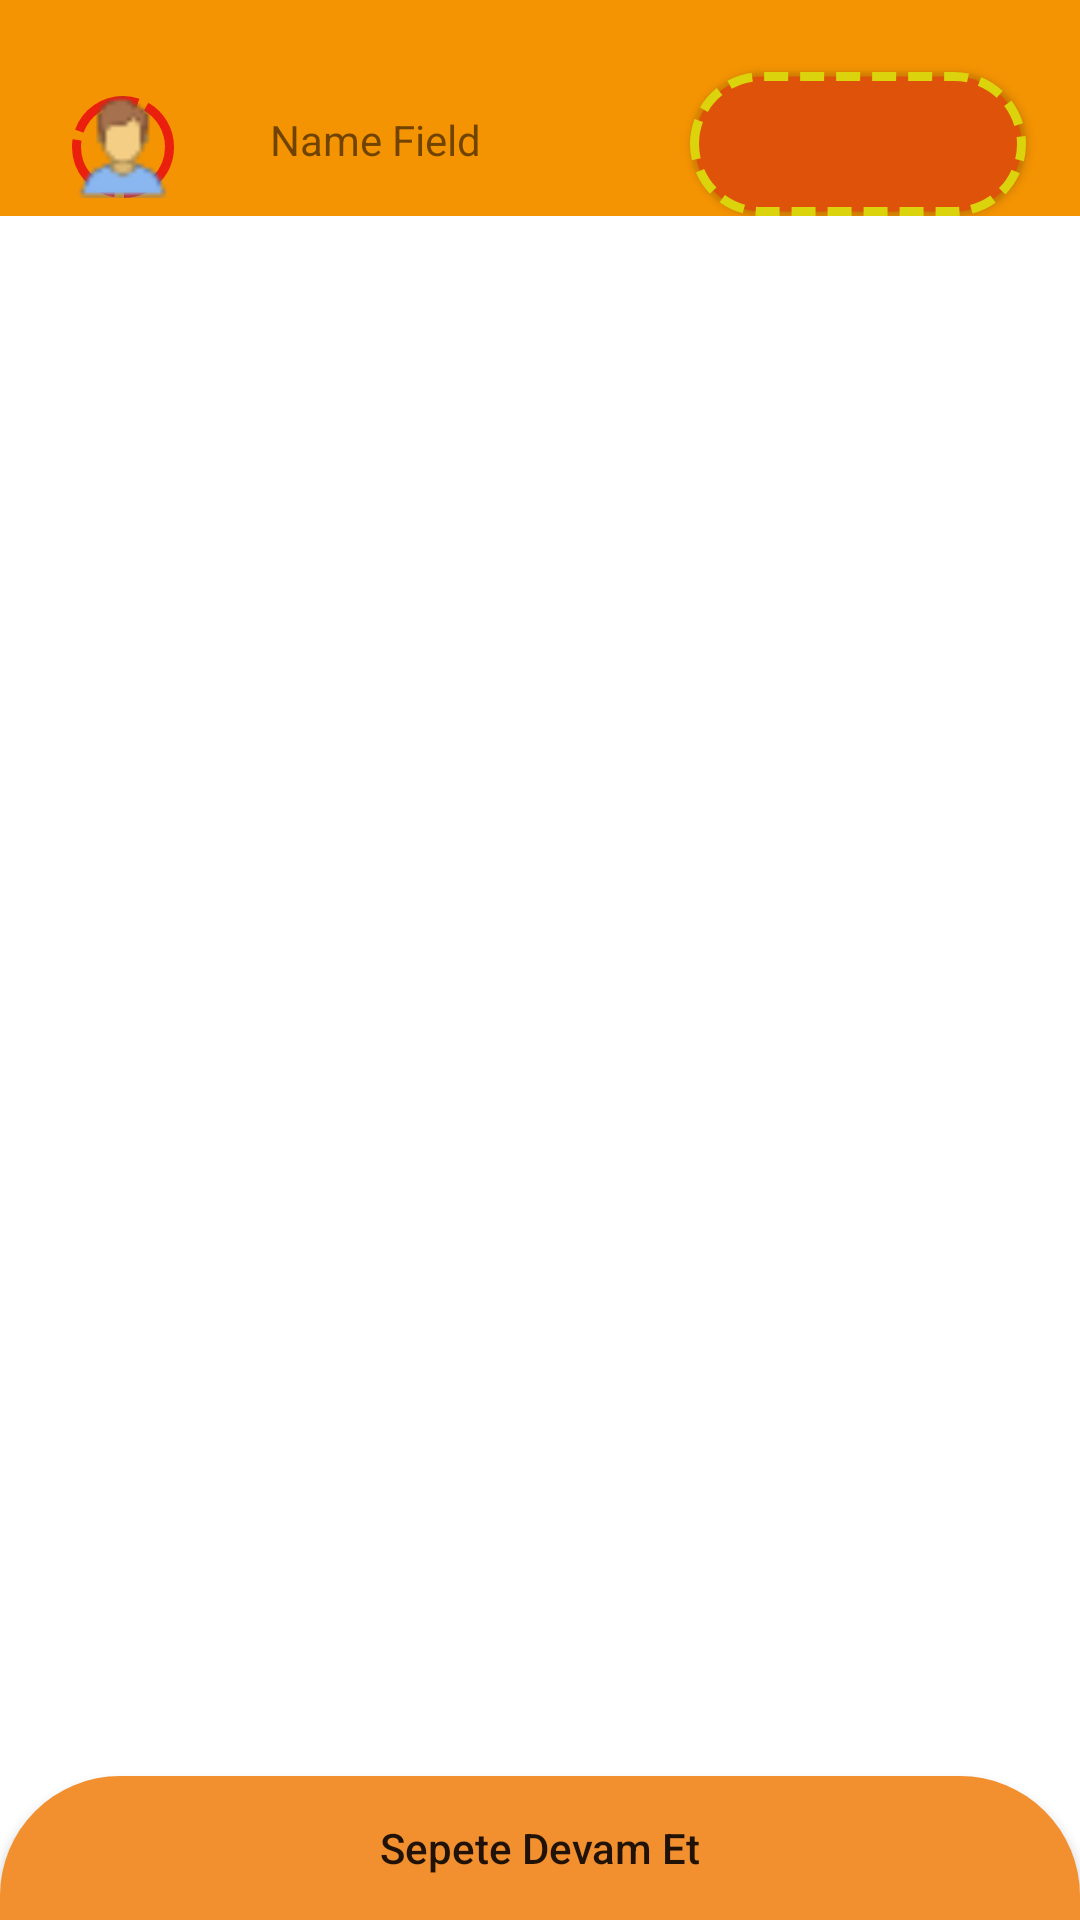

Reconstruct the res/layout file that produces this screen, plus the resources it refers to.
<!-- AndroidManifest.xml: application theme Theme.FoodBasket -->
<!-- res/layout/food_list_fragment.xml -->
<?xml version="1.0" encoding="utf-8"?>
<layout xmlns:android="http://schemas.android.com/apk/res/android"
    xmlns:app="http://schemas.android.com/apk/res-auto"
    xmlns:tools="http://schemas.android.com/tools">

    <data>
        <variable name="foodListAdapterObject" type="com.example.foodbasket.adapters.FoodListAdapter" />
        <variable name="cartListSize" type="Integer" />
        <variable name="cartPriceObject" type="Integer" />
    </data>

    <androidx.constraintlayout.widget.ConstraintLayout
        android:layout_width="match_parent"
        android:layout_height="match_parent">

        <androidx.constraintlayout.widget.ConstraintLayout
            android:id="@+id/constraintLayout"
            android:layout_width="match_parent"
            android:layout_height="wrap_content"
            android:background="@color/orange"
            app:layout_constraintEnd_toEndOf="parent"
            app:layout_constraintStart_toStartOf="parent"
            app:layout_constraintTop_toTopOf="parent">

            <ImageView
                android:id="@+id/iV_User"
                android:layout_width="34dp"
                android:layout_height="34dp"
                android:layout_marginStart="24dp"
                android:layout_marginTop="32dp"
                android:background="@drawable/profile_picture"
                app:layout_constraintStart_toStartOf="parent"
                app:layout_constraintTop_toTopOf="parent"
                app:srcCompat="@drawable/male" />

            <TextView
                android:id="@+id/tV_Username"
                android:layout_width="wrap_content"
                android:layout_height="wrap_content"
                android:layout_marginStart="32dp"
                android:layout_marginTop="24dp"
                android:text="Name Field"
                app:layout_constraintBottom_toBottomOf="parent"
                app:layout_constraintStart_toEndOf="@+id/iV_User"
                app:layout_constraintTop_toTopOf="parent"
                app:layout_constraintVertical_bias="0.448" />

            <androidx.appcompat.widget.AppCompatButton
                android:id="@+id/bT_CartToolbar"
                android:layout_width="112dp"
                android:layout_height="wrap_content"
                android:layout_marginStart="296dp"
                android:layout_marginTop="24dp"
                android:layout_marginEnd="24dp"
                android:background="@drawable/round_corners_cart"
                android:gravity="center"
                android:maxLines="2"
                android:text='@{"Sepete Git " + "&#xA;" + " Toplam : " + cartPriceObject.toString() + "₺"}'
                app:layout_constraintEnd_toEndOf="parent"
                app:layout_constraintHorizontal_bias="0.92"
                app:layout_constraintStart_toStartOf="parent"
                app:layout_constraintTop_toTopOf="parent" />

        </androidx.constraintlayout.widget.ConstraintLayout>

        <androidx.recyclerview.widget.RecyclerView
            android:id="@+id/rV_FoodList"
            android:layout_width="match_parent"
            android:layout_height="0dp"
            android:adapter="@{foodListAdapterObject}"
            app:cardBackgroundColor="@android:color/transparent"
            app:layoutManager="androidx.recyclerview.widget.LinearLayoutManager"
            app:layout_constraintBottom_toTopOf="@+id/bTCompleteOrder"
            app:layout_constraintTop_toBottomOf="@+id/constraintLayout"
            tools:layout_editor_absoluteX="-16dp" />

        <androidx.appcompat.widget.AppCompatButton
            android:id="@+id/bTSide1"
            android:layout_width="36dp"
            android:layout_height="36dp"
            android:layout_marginTop="256dp"
            android:background="@color/sideButton"
            android:text="1"
            android:visibility="gone"
            app:layout_constraintStart_toStartOf="parent"
            app:layout_constraintTop_toTopOf="parent"
            tools:visibility="gone" />
        
        

        <androidx.appcompat.widget.AppCompatButton
            android:id="@+id/bTSide2"
            android:layout_width="36dp"
            android:layout_height="36dp"
            android:layout_marginTop="293dp"
            android:background="@color/sideButton"
            android:text="2"
            android:visibility="gone"
            app:layout_constraintStart_toStartOf="parent"
            app:layout_constraintTop_toTopOf="parent"
            tools:visibility="gone" />

        <androidx.appcompat.widget.AppCompatButton
            android:id="@+id/bTSide3"
            android:layout_width="36dp"
            android:layout_height="36dp"
            android:layout_marginTop="330dp"
            android:background="@color/sideButton"
            android:text="3"
            android:visibility="gone"
            app:layout_constraintStart_toStartOf="parent"
            app:layout_constraintTop_toTopOf="parent"
            tools:visibility="gone" />

        <androidx.appcompat.widget.AppCompatButton
            android:id="@+id/bTSide4"
            android:layout_width="36dp"
            android:layout_height="36dp"
            android:layout_marginTop="367dp"
            android:background="@color/sideButton"
            android:text="4"
            android:visibility="gone"
            app:layout_constraintStart_toStartOf="parent"
            app:layout_constraintTop_toTopOf="parent"
            tools:visibility="gone" />

        <androidx.appcompat.widget.AppCompatButton
            android:id="@+id/bTCompleteOrder"
            android:layout_width="0dp"
            android:layout_height="wrap_content"
            android:background="@drawable/half_circle_bottom"
            android:text="Sepete Devam Et"
            android:textAllCaps="false"
            app:layout_constraintBottom_toBottomOf="parent"
            app:layout_constraintEnd_toEndOf="parent"
            app:layout_constraintStart_toStartOf="parent" />



    </androidx.constraintlayout.widget.ConstraintLayout>
</layout>
<!-- resources referenced by this layout -->
<resources>
  <color name="orange">#F59402</color>
  <color name="sideButton">#40C3BC46</color>
  <!-- drawable half_circle_bottom (drawable) -->
  <?xml version="1.0" encoding="utf-8"?>
  <shape
      xmlns:android="http://schemas.android.com/apk/res/android"
      android:shape="rectangle">
      <solid android:color="#F28F2E"/>
      <size
          android:width="50dp"
          android:height="5dp"/>
      <corners
          android:topLeftRadius="40dp"
          android:topRightRadius="40dp"/>
  </shape>
  <!-- drawable male: png bitmap (drawable, 994 bytes) -->
  <!-- drawable profile_picture (drawable) -->
  <?xml version="1.0" encoding="utf-8"?>
  <shape xmlns:android="http://schemas.android.com/apk/res/android"
      android:shape="oval">
          <stroke android:width="3dp" android:dashWidth="24dp" android:dashGap="3dp" android:color="#EB1F0E" />
          <corners android:radius="90dp"/>
          <padding android:left="0dp" android:top="0dp" android:right="0dp" android:bottom="0dp" />
  </shape>
  <!-- drawable round_corners_cart (drawable) -->
  <?xml version="1.0" encoding="utf-8"?>
  <shape xmlns:android="http://schemas.android.com/apk/res/android">
         <solid android:color="@color/redSide1"/>
          <stroke android:width="3dp" android:dashGap="4dp" android:dashWidth="8dp" android:color="@color/yellowSide1" />
          <corners android:radius="45dp"/>
          <padding android:left="0dp" android:top="0dp" android:right="0dp" android:bottom="0dp" />
  </shape>
  <style name="Theme.FoodBasket" parent="Theme.MaterialComponents.DayNight.NoActionBar">
          
          <item name="colorPrimary">@color/purple_500</item>
          <item name="colorPrimaryVariant">@color/purple_700</item>
          <item name="colorOnPrimary">@color/white</item>
          
          <item name="colorSecondary">@color/teal_200</item>
          <item name="colorSecondaryVariant">@color/teal_700</item>
          <item name="colorOnSecondary">@color/black</item>
          
          <item name="android:statusBarColor" tools:targetApi="l">@android:color/transparent</item>
          
          <item name="android:windowDrawsSystemBarBackgrounds">true</item>
          <item name="android:windowTranslucentStatus">true</item>
      </style>
  <color name="redSide1">#DE5209</color>
  <color name="yellowSide1">#DBD30B</color>
  <color name="purple_500">#FF6200EE</color>
  <color name="purple_700">#FF3700B3</color>
  <color name="white">#FFFFFFFF</color>
  <color name="teal_200">#FF03DAC5</color>
  <color name="teal_700">#FF018786</color>
  <color name="black">#FF000000</color>
</resources>
